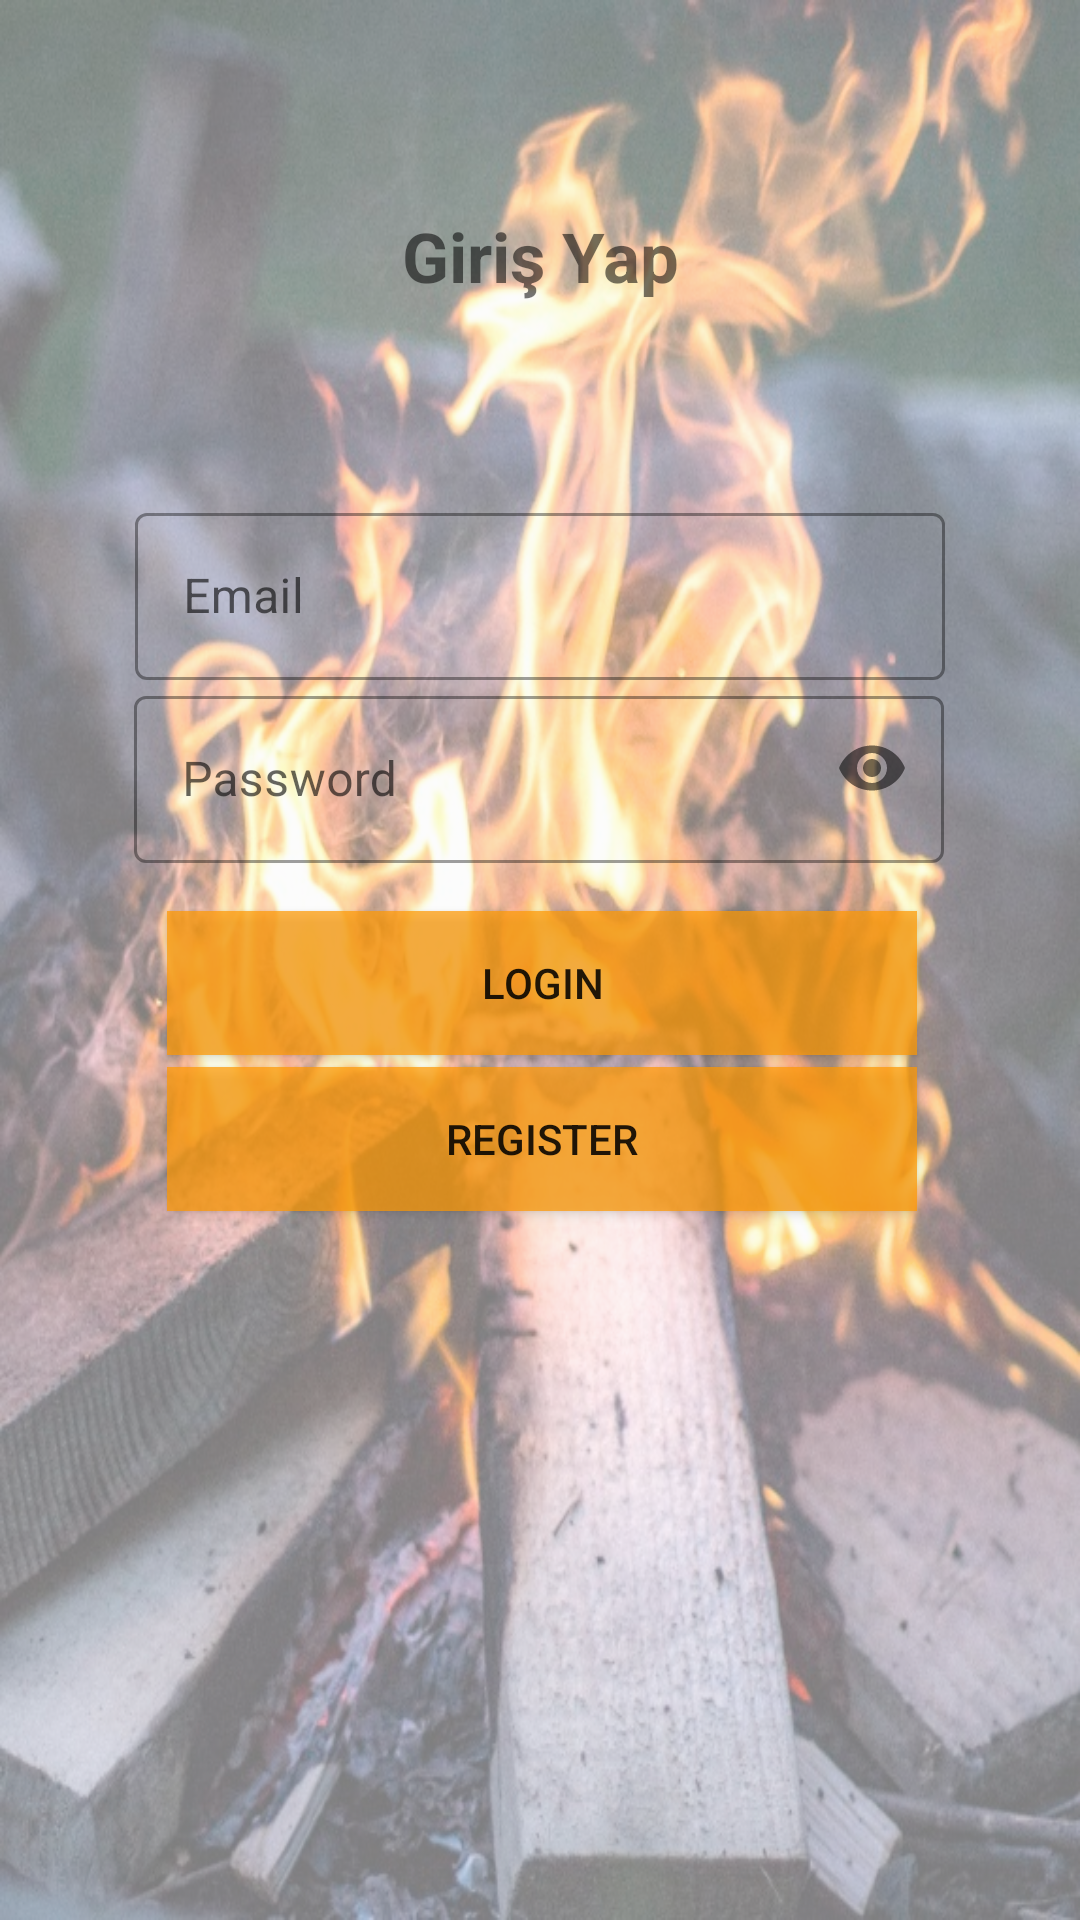

Reconstruct the res/layout file that produces this screen, plus the resources it refers to.
<!-- AndroidManifest.xml: application theme AppTheme -->
<!-- res/layout/activity_login.xml -->
<?xml version="1.0" encoding="utf-8"?>
<androidx.constraintlayout.widget.ConstraintLayout xmlns:android="http://schemas.android.com/apk/res/android"
    xmlns:app="http://schemas.android.com/apk/res-auto"
    xmlns:tools="http://schemas.android.com/tools"
    android:layout_width="match_parent"
    android:layout_height="match_parent"
    android:theme="@style/Theme.MaterialComponents.Light"
    tools:context=".LoginActivity"
    >

    <androidx.constraintlayout.widget.ConstraintLayout
        android:layout_width="match_parent"
        android:layout_height="match_parent"
        android:alpha="0.5"
        android:background="@drawable/camp"
        app:layout_constraintBottom_toBottomOf="parent"
        app:layout_constraintEnd_toEndOf="parent"
        app:layout_constraintStart_toStartOf="parent"
        app:layout_constraintTop_toTopOf="parent">

    </androidx.constraintlayout.widget.ConstraintLayout>

    <com.google.android.material.textfield.TextInputLayout
        android:id="@+id/textInputLayout2"
        style="@style/Widget.MaterialComponents.TextInputLayout.OutlinedBox"
        android:layout_width="wrap_content"
        android:layout_height="wrap_content"
        android:layout_marginTop="65dp"
        android:hint="Email"
        app:hintTextColor="#000000"
        app:layout_constraintEnd_toEndOf="parent"
        app:layout_constraintStart_toStartOf="parent"
        app:layout_constraintTop_toBottomOf="@+id/kdTextView">

        <com.google.android.material.textfield.TextInputEditText
            android:id="@+id/emailEditText"
            android:layout_width="270dp"
            android:layout_height="wrap_content"
            android:ems="10"
            android:inputType="textPersonName" />
    </com.google.android.material.textfield.TextInputLayout>


    <com.google.android.material.textfield.TextInputLayout
        android:id="@+id/textInputLayout"
        style="@style/Widget.MaterialComponents.TextInputLayout.OutlinedBox"
        android:layout_width="wrap_content"
        android:layout_height="wrap_content"
        android:hint="Password"
        app:hintTextColor="#000000"
        app:layout_constraintEnd_toEndOf="parent"
        app:layout_constraintHorizontal_bias="0.498"
        app:layout_constraintStart_toStartOf="parent"
        app:layout_constraintTop_toBottomOf="@+id/textInputLayout2"
        app:passwordToggleEnabled="true"
        >

        <com.google.android.material.textfield.TextInputEditText
            android:id="@+id/passwordEditText"
            android:layout_width="270dp"
            android:layout_height="wrap_content"
            android:ems="10"
            android:inputType="textPassword" />
    </com.google.android.material.textfield.TextInputLayout>

    <Button
        android:id="@+id/registerButton"
        android:layout_width="250dp"
        android:layout_height="wrap_content"
        android:layout_marginTop="4dp"
        android:onClick="registerClicked"
        android:text="REGISTER"
        android:background="#B5FF9800"
        app:layout_constraintEnd_toEndOf="@+id/loginButton"
        app:layout_constraintHorizontal_bias="0.0"
        app:layout_constraintStart_toStartOf="@+id/loginButton"
        app:layout_constraintTop_toBottomOf="@+id/loginButton" />

    <Button
        android:id="@+id/loginButton"
        android:layout_width="250dp"
        android:layout_height="wrap_content"
        android:layout_marginTop="16dp"
        android:onClick="loginClicked"
        android:text="LOGIN"
        android:background="#B5FF9800"
        app:layout_constraintEnd_toEndOf="@+id/textInputLayout"
        app:layout_constraintHorizontal_bias="0.55"
        app:layout_constraintStart_toStartOf="@+id/textInputLayout"
        app:layout_constraintTop_toBottomOf="@+id/textInputLayout" />


    <TextView
        android:id="@+id/kdTextView"
        android:layout_width="wrap_content"
        android:layout_height="wrap_content"
        android:layout_marginTop="70dp"
        android:text="Giriş Yap"
        android:textSize="23sp"
        android:textStyle="bold"
        app:layout_constraintEnd_toEndOf="parent"
        app:layout_constraintStart_toStartOf="parent"
        app:layout_constraintTop_toTopOf="parent" />


</androidx.constraintlayout.widget.ConstraintLayout>
<!-- resources referenced by this layout -->
<resources>
  <!-- drawable camp: jpg bitmap (drawable, 201737 bytes) -->
  <style name="AppTheme" parent="Theme.AppCompat.Light.DarkActionBar">
          
          <item name="android:windowFullscreen">true</item>
          <item name="colorPrimary">#FF6F00</item>
          <item name="colorPrimaryDark">#FF6F00</item>
          <item name="colorAccent">@color/colorAccent</item>
      </style>
  <!-- not gathered from this repository: default colours our renderer supplied (Android Studio template values) -->
  <color name="colorAccent">#FF03DAC5</color>
</resources>
